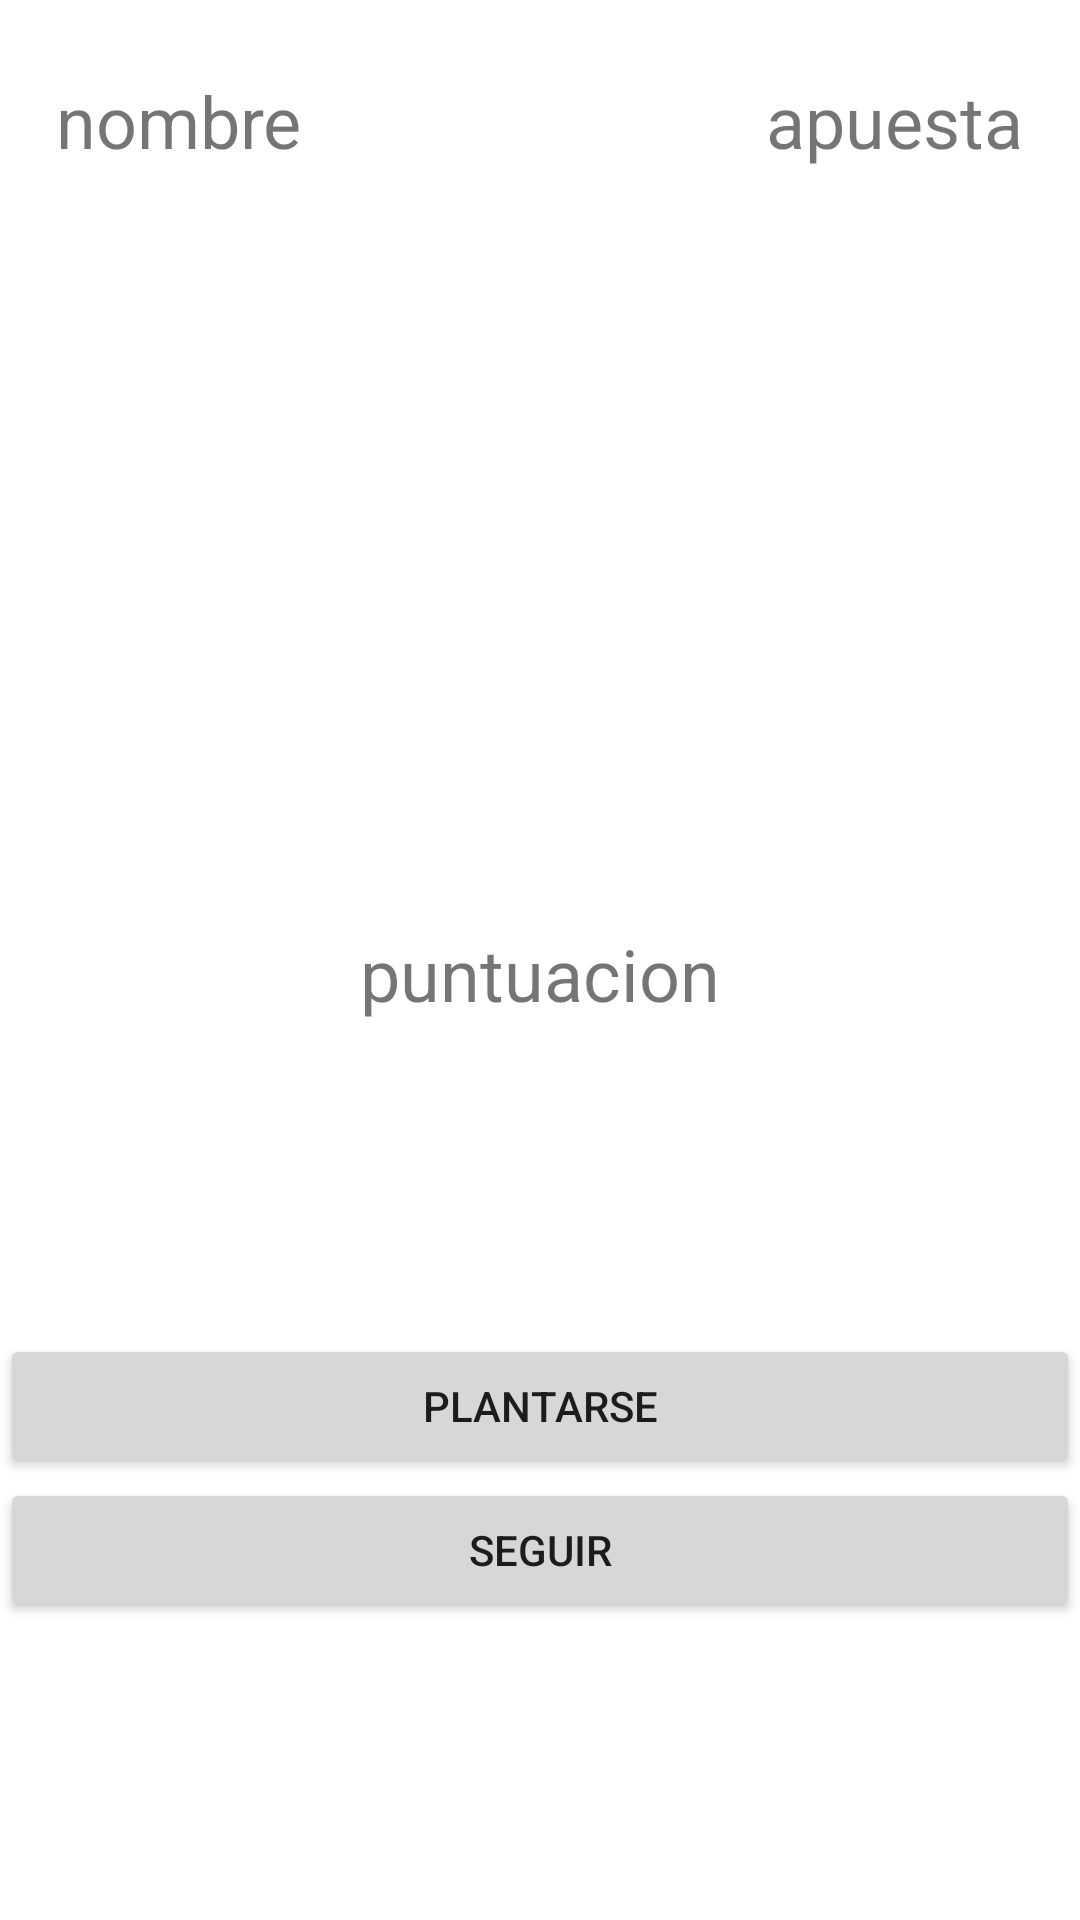

Write the Android layout XML for this screen, with the resource values it uses.
<!-- AndroidManifest.xml: application theme Theme.7Mig -->
<!-- res/layout/activity_main.xml -->
<?xml version="1.0" encoding="utf-8"?>
<layout xmlns:tools="http://schemas.android.com/tools"
    xmlns:android="http://schemas.android.com/apk/res/android"
    xmlns:app="http://schemas.android.com/apk/res-auto">

<androidx.constraintlayout.widget.ConstraintLayout
    android:layout_width="match_parent"
    android:layout_height="match_parent"
    tools:context=".GameActivity">

    <Button
        android:id="@+id/seguirButton"
        android:layout_width="0dp"
        android:layout_height="wrap_content"
        android:text="@string/seguir"
        app:layout_constraintBottom_toBottomOf="parent"
        app:layout_constraintEnd_toEndOf="parent"
        app:layout_constraintHorizontal_bias="1.0"
        app:layout_constraintStart_toStartOf="parent"
        app:layout_constraintTop_toBottomOf="@+id/button2"
        app:layout_constraintVertical_bias="0.0" />

    <Button
        android:id="@+id/button2"
        android:layout_width="0dp"
        android:layout_height="wrap_content"
        android:layout_marginTop="104dp"
        android:text="@string/plantarse"
        app:layout_constraintEnd_toEndOf="parent"
        app:layout_constraintHorizontal_bias="0.0"
        app:layout_constraintStart_toStartOf="parent"
        app:layout_constraintTop_toBottomOf="@+id/textView3" />

    <ImageView
        android:id="@+id/UltimaCarta"
        android:layout_width="190dp"
        android:layout_height="228dp"
        app:layout_constraintBottom_toBottomOf="parent"
        app:layout_constraintEnd_toEndOf="parent"
        app:layout_constraintHorizontal_bias="0.455"
        app:layout_constraintStart_toStartOf="parent"
        app:layout_constraintTop_toTopOf="parent"
        app:layout_constraintVertical_bias="0.195"
        app:srcCompat="@drawable/bastos1" />

    <TextView
        android:id="@+id/textView"
        android:layout_width="wrap_content"
        android:layout_height="wrap_content"
        android:layout_marginTop="24dp"
        android:text="nombre"
        android:textSize="24sp"
        app:layout_constraintEnd_toEndOf="parent"
        app:layout_constraintHorizontal_bias="0.067"
        app:layout_constraintStart_toStartOf="parent"
        app:layout_constraintTop_toTopOf="parent" />

    <TextView
        android:id="@+id/textView2"
        android:layout_width="wrap_content"
        android:layout_height="wrap_content"
        android:layout_marginTop="24dp"
        android:text="apuesta"
        android:textSize="24sp"
        app:layout_constraintEnd_toEndOf="parent"
        app:layout_constraintHorizontal_bias="0.931"
        app:layout_constraintStart_toStartOf="parent"
        app:layout_constraintTop_toTopOf="parent" />

    <TextView
        android:id="@+id/textView3"
        android:layout_width="wrap_content"
        android:layout_height="wrap_content"
        android:text="puntuacion"
        android:textSize="24sp"
        app:layout_constraintEnd_toEndOf="parent"
        app:layout_constraintStart_toStartOf="parent"
        app:layout_constraintTop_toBottomOf="@+id/UltimaCarta" />
</androidx.constraintlayout.widget.ConstraintLayout>
</layout>
<!-- resources referenced by this layout -->
<resources>
  <string name="plantarse">Plantarse</string>
  <string name="seguir">SEGUIR</string>
  <style name="Theme.7Mig" parent="Theme.MaterialComponents.DayNight.DarkActionBar">
          
          <item name="colorPrimary">@color/purple_500</item>
          <item name="colorPrimaryVariant">@color/purple_700</item>
          <item name="colorOnPrimary">@color/white</item>
          
          <item name="colorSecondary">@color/teal_200</item>
          <item name="colorSecondaryVariant">@color/teal_700</item>
          <item name="colorOnSecondary">@color/black</item>
          
          <item name="android:statusBarColor" tools:targetApi="l">?attr/colorPrimaryVariant</item>
          
      </style>
  <!-- not gathered from this repository: default colours our renderer supplied (Android Studio template values) -->
  <color name="purple_500">#FF6200EE</color>
  <color name="purple_700">#FF3700B3</color>
  <color name="teal_200">#FF03DAC5</color>
  <color name="teal_700">#FF018786</color>
  <color name="black">#FF000000</color>
  <color name="white">#FFFFFFFF</color>
</resources>
